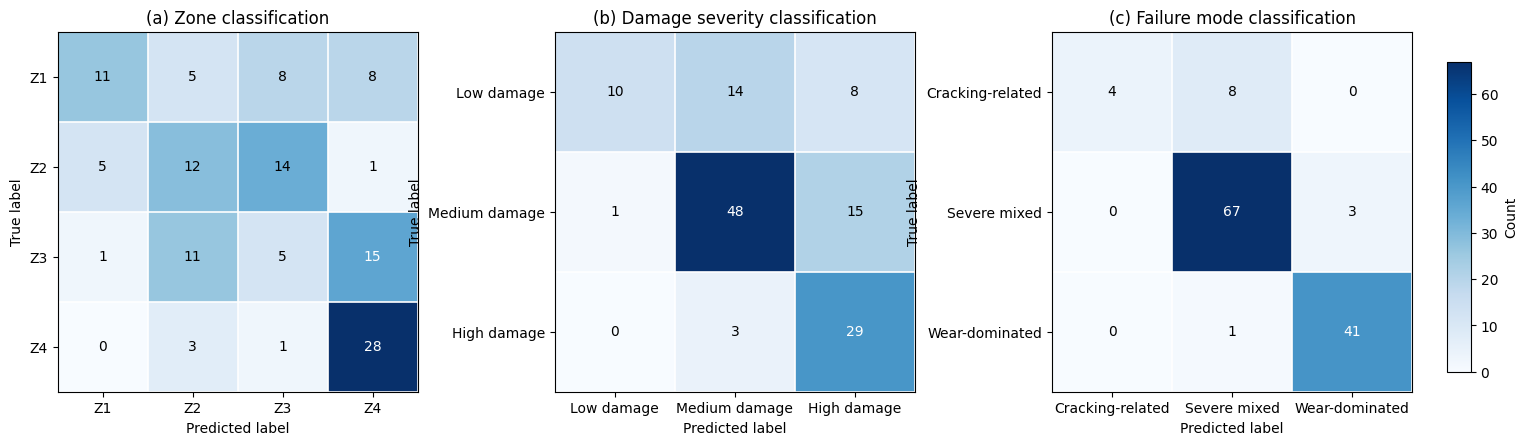

Python code for this plot: (Note: this script raises an exception after producing the figure.)
#!/usr/bin/env python3
# -*- coding: utf-8 -*-

"""
Figure 10: Confusion matrices (raw counts only, 3 tasks).

This script intentionally uses only known confusion-matrix counts and does NOT
read S13_classification_reports_Z1_Z4.xlsx or generate any Figure 9 outputs.
"""

from pathlib import Path

import matplotlib as mpl
import matplotlib.pyplot as plt
import numpy as np
import pandas as pd

OUTPUT_DIR = Path(r"E:\Barrel_SEM_Z1_Z4_New\07_figures_main")

TASK1 = {
    "name": "Zone classification",
    "panel": "(a)",
    "labels": ["Z1", "Z2", "Z3", "Z4"],
    "counts": np.array([[11, 5, 8, 8], [5, 12, 14, 1], [1, 11, 5, 15], [0, 3, 1, 28]], dtype=int),
}

TASK2_BASE_LABELS = ["High damage", "Low damage", "Medium damage"]
TASK2_BASE_COUNTS = np.array([[29, 0, 3], [8, 10, 14], [15, 1, 48]], dtype=int)
TASK2_REORDER = [1, 2, 0]  # Low, Medium, High
TASK2 = {
    "name": "Damage severity classification",
    "panel": "(b)",
    "labels": [TASK2_BASE_LABELS[i] for i in TASK2_REORDER],
    "counts": TASK2_BASE_COUNTS[np.ix_(TASK2_REORDER, TASK2_REORDER)],
}

TASK3 = {
    "name": "Failure mode classification",
    "panel": "(c)",
    "labels": ["Cracking-related", "Severe mixed", "Wear-dominated"],
    "counts": np.array([[4, 8, 0], [0, 67, 3], [0, 1, 41]], dtype=int),
}

TASKS = [TASK1, TASK2, TASK3]


def format_matrix_for_summary(matrix: np.ndarray) -> str:
    lines = ["[" + ", ".join(str(int(v)) for v in row) + "]" for row in matrix]
    return "[\n  " + "\n  ".join(lines) + "\n]"


def draw_task_confusion(ax, counts: np.ndarray, labels, title: str):
    im = ax.imshow(counts, cmap="Blues", aspect="equal")
    vmax = float(np.max(counts))

    ax.set_xticks(np.arange(len(labels)))
    ax.set_yticks(np.arange(len(labels)))
    ax.set_xticklabels(labels, rotation=0, ha="center")
    ax.set_yticklabels(labels)
    ax.set_xlabel("Predicted label")
    ax.set_ylabel("True label")
    ax.set_title(title)

    ax.set_xticks(np.arange(-0.5, len(labels), 1), minor=True)
    ax.set_yticks(np.arange(-0.5, len(labels), 1), minor=True)
    ax.grid(which="minor", color="white", linestyle="-", linewidth=1.2)
    ax.tick_params(which="minor", bottom=False, left=False)

    threshold = vmax * 0.5 if vmax > 0 else 0
    for i in range(counts.shape[0]):
        for j in range(counts.shape[1]):
            value = int(counts[i, j])
            text_color = "white" if value > threshold else "black"
            ax.text(j, i, f"{value}", ha="center", va="center", color=text_color, fontsize=10)

    return im


def main():
    OUTPUT_DIR.mkdir(parents=True, exist_ok=True)

    mpl.rcParams["figure.facecolor"] = "white"
    mpl.rcParams["axes.facecolor"] = "white"
    mpl.rcParams["font.family"] = "sans-serif"
    mpl.rcParams["font.sans-serif"] = ["Arial", "DejaVu Sans"]

    fig, axes = plt.subplots(1, 3, figsize=(16, 5))
    fig.subplots_adjust(left=0.05, right=0.90, bottom=0.16, top=0.88, wspace=0.36)

    last_im = None
    for ax, task in zip(axes, TASKS):
        last_im = draw_task_confusion(ax, task["counts"], task["labels"], f"{task['panel']} {task['name']}")

    cbar_ax = fig.add_axes([0.92, 0.20, 0.015, 0.62])
    cbar = fig.colorbar(last_im, cax=cbar_ax)
    cbar.set_label("Count", fontsize=10)

    png_path = OUTPUT_DIR / "Figure_10_normalized_confusion_matrices.png"
    tif_path = OUTPUT_DIR / "Figure_10_normalized_confusion_matrices.tif"
    pdf_path = OUTPUT_DIR / "Figure_10_normalized_confusion_matrices.pdf"

    png_path_alt = OUTPUT_DIR / "Figure_10_confusion_matrices.png"
    tif_path_alt = OUTPUT_DIR / "Figure_10_confusion_matrices.tif"
    pdf_path_alt = OUTPUT_DIR / "Figure_10_confusion_matrices.pdf"

    fig.savefig(png_path, dpi=600, bbox_inches="tight")
    fig.savefig(tif_path, dpi=600, bbox_inches="tight")
    fig.savefig(pdf_path, dpi=600, bbox_inches="tight")
    fig.savefig(png_path_alt, dpi=600, bbox_inches="tight")
    fig.savefig(tif_path_alt, dpi=600, bbox_inches="tight")
    fig.savefig(pdf_path_alt, dpi=600, bbox_inches="tight")
    plt.close(fig)

    xlsx_path = OUTPUT_DIR / "Figure10_normalized_confusion_matrices.xlsx"
    with pd.ExcelWriter(xlsx_path, engine="openpyxl") as writer:
        for i, task in enumerate(TASKS, start=1):
            df = pd.DataFrame(task["counts"], index=task["labels"], columns=task["labels"])
            df.to_excel(writer, sheet_name=f"Task{i}_counts")

    txt_path = OUTPUT_DIR / "Figure10_confusion_matrix_summary.txt"
    lines = [
        "Figure 10 confusion matrix summary",
        "=" * 40,
        "Data source: known confusion-matrix counts from previous model outputs",
        "This version displays raw confusion-matrix counts rather than row-normalized percentages.",
        "",
    ]

    for idx, task in enumerate(TASKS, start=1):
        lines.append(f"Task {idx}: {task['name']}")
        lines.append(f"Label order: {task['labels']}")
        lines.append("Raw count matrix:")
        lines.append(format_matrix_for_summary(task["counts"]))
        lines.append("")

    lines.append(
        "Task 2 reordering note: rows and columns were both reordered by index [1, 2, 0], resulting in label order Low damage -> Medium damage -> High damage."
    )

    txt_path.write_text("\n".join(lines), encoding="utf-8")

    print("Saved:")
    print(str(png_path))
    print(str(tif_path))
    print(str(pdf_path))
    print(str(png_path_alt))
    print(str(tif_path_alt))
    print(str(pdf_path_alt))
    print(str(xlsx_path))
    print(str(txt_path))


if __name__ == "__main__":
    main()
